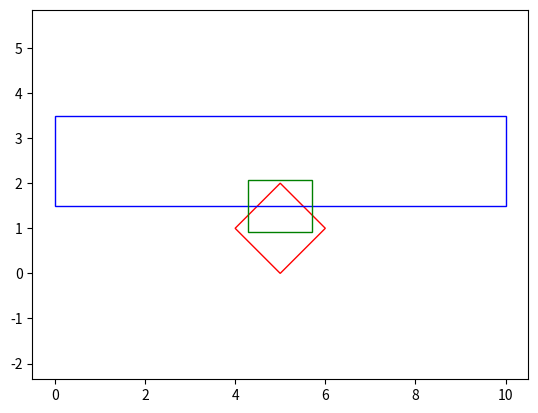

This chart was generated by the following Python code:
#!/usr/bin/env python3
# -*- coding: utf-8 -*-
"""
last mod 8/21/19
useful functions involving rectangles
adapted from previous rectangle.py, molds.py, and segment.py

xyalw rectangle (or xy for short)
uv rectangle
bounded uv rectangle
"""

from math import atan2, hypot, cos, sin
import numpy as np


" convert uv format to xyalw format"
def uv2xy(rec):
    u,v,ulo,uhi,vlo,vhi = rec[:6]
    uc = (ulo+uhi)/2.
    vc = (vlo+vhi)/2.
    return (u*uc+v*vc, v*uc-u*vc, atan2(v,u), (uhi-ulo)/2., (vhi-vlo)/2.)

"""
set up rectangle s.t. vlo > 0 (and if possible ulo > 0)
means that ulo,vlo is the visible corner, and 3 corners are visible if ulo>0
"""
def standardize(rec):
    u,v,ulo,uhi,vlo,vhi = rec
    assert uhi > ulo and vhi > vlo
    if vlo > 0:
        return rec if uhi > 0 else (v,-u,vlo,vhi,-uhi,-ulo)
    elif vhi < 0:
        return (-u,-v,-uhi,-ulo,-vhi,-vlo) if ulo<0 else (-v,u,-vhi,-vlo,ulo,uhi)
    elif ulo > 0:
        return (-v,u,-vhi,-vlo,ulo,uhi)
    elif uhi < 0:
        return (v,-u,vlo,vhi,-uhi,-ulo)
    else:
        raise ValueError("rectangle covers origin")

" convert xyalw format to uv format "
def xy2uv(rec):
    x,y,a,l,w = rec
    u,v = cos(a), sin(a)
    centeru = x*u + y*v
    centerv = x*v - y*u
    return standardize((u,v,centeru-l,centeru+l,centerv-w,centerv+w))
    
    
"""
transform uniform distribution over rectangle bounds to normal distribution
on xyalw rectangle format
angle's variance is set to 0
TODO check that you are dividing by 2 correctly
"""
def uvUniform2xyNormal(msmt):
    u,v,maxulo,minuhi,maxvlo,minvhi,minulo,maxuhi,minvlo,maxvhi = msmt
    meanuv = np.array((minulo+maxulo,minuhi+maxuhi,minvlo+maxvlo,minvhi+maxvhi))/2
    varuv = np.array((maxulo-minulo,maxuhi-minuhi,maxvlo-minvlo,maxvhi-minvhi))
    varuv = varuv**2 / 12.
    uv2xyTM = np.array(((u,u,v,v),(v,v,-u,-u),(0,0,0,0),(-1,1,0,0),(0,0,-1,1)))/2
    xy_mean = uv2xyTM.dot(meanuv)
    xy_mean[2] = atan2(v,u)
    xy_cov = (uv2xyTM * varuv).dot(uv2xyTM.T)
    return xy_mean, xy_cov
    

"""
determines whether bounded uv rectangle could be a car based on size
if possible, returns tighter bounds fitting car shape
if not returns None
"""
car_dims = ((2.95,4.9),(1.35,1.9),(1.25,2.)) # 99th percentile for kitti scored cars
car_dim_minlen = car_dims[0][0]
car_dim_maxlen = car_dims[0][1]*1.2
car_dim_minwid = car_dims[1][0]
car_dim_maxwid = car_dims[1][1]*1.2
def fitRecToMold(rec):
    u,v,maxulo,minuhi,maxvlo,minvhi,minulo,maxuhi,minvlo,maxvhi = rec
    # car where u,v is heading
    erru, ulo, uhi = _fitInterval(minulo, maxulo, minuhi, maxuhi,
                                  car_dim_minlen, car_dim_maxlen)
    errv, vlo, vhi = _fitInterval(minvlo, maxvlo, minvhi, maxvhi,
                                  car_dim_minwid, car_dim_maxwid)
    if erru < 0 and errv < 0:
        standardcar = (u,v,ulo,uhi,vlo,vhi)
    else:
        standardcar = None
    # car where v,-u is heading
    erru, ulo, uhi = _fitInterval(minulo, maxulo, minuhi, maxuhi,
                                  car_dim_minwid, car_dim_maxwid)
    errv, vlo, vhi = _fitInterval(minvlo, maxvlo, minvhi, maxvhi,
                                  car_dim_minlen, car_dim_maxlen)
    if erru < 0 and errv < 0:
        tcar = (u,v,ulo,uhi,vlo,vhi)
    else:
        tcar = None
    return standardcar, tcar

"""
a crazy function that takes rectangle bounds on lo and hi parameters,
and length bounds (hi-lo), and finds the polygon of possible lo-hi values
return polygon (lo,hi) corners in cc order
ultimately abandoned -- getting covariance of poygon would be a huge pain
"""
def _fitInterval(minlo,maxlo,minhi,maxhi, minlen,maxlen):
    # helper function bounds rectangle in one direction (interval)
    assert maxhi-minlo > minhi-maxlo and maxlen > minlen
    # corners sorted by length
    if minhi-minlo > maxhi-maxlo:
        currentcorners = [(minhi,maxlo),(maxhi,maxlo),(minhi,minlo),(maxhi,minlo)]
    else:
        currentcorners = [(minhi,maxlo),(minhi,minlo),(maxhi,maxlo),(maxhi,minlo)]
    if minlen > maxhi-minlo:
        crop = minlen - (maxhi-minlo)
        return crop, (minlo-crop/2,maxhi+crop/2)
    elif minlen > maxhi-maxlo and minlen > minhi-minlo:
        locrop = 3
        lowercorners = ((minlo+minlen,minlo), (maxhi,maxhi-minlen))
    elif minlen > maxhi-maxlo:
        locrop = 2
        lowercorners = ((minlo+minlen,minlo), (maxlo+minlen,maxlo))
    elif minlen > minhi-minlo:
        locrop = 2
        lowercorners = ((minhi,minhi-minlen), (maxhi,maxhi-minlen))
    elif minlen > minhi-maxlo:
        locrop = 1
        lowercorners = ((minhi,minhi-minlen), (maxlo+minlen,maxlo))
    else:
        locrop = 0
        lowercorners = []
    if maxlen < minhi-maxlo:
        crop = minhi-maxlo - maxlen
        return crop, (maxlo+crop/2,minhi-crop/2)
    elif maxlen < maxhi-maxlo and maxlen < minhi-minlo:
        hicrop = 1
        uppercorners = ((maxlo+maxlen,maxlo), (minhi,minhi-maxlen))
    elif maxlen < maxhi-maxlo:
        hicrop = 2
        uppercorners = ((maxhi,maxhi-maxlen), (minhi,minhi-maxlen))
    elif maxlen < minhi-minlo:
        hicrop = 2
        uppercorners = ((maxlo+maxlen,maxlo), (minlo+maxlen,minlo))
    elif maxlen < minhi-maxlo:
        hicrop = 3
        uppercorners = ((maxhi,maxhi-maxlen), (minlo+maxlen,minlo))
    else:
        hicrop = 4
        uppercorners = []
    corners = lowercorners + currentcorners[locrop:hicrop] + uppercorners
    corners = np.array([(lo,hi) for hi,lo in corners])
    # sort again
    return 0., corners

"""
converting lo-hi bounds to normal dist first, then soft update with size bounds
"""
def uvBound2xyNormal(minlo,maxlo,minhi,maxhi, minlen,maxlen):
    varlo = (maxlo-minlo)**2 / 12
    varhi = (maxhi-minhi)**2 / 12
    meanmid = (minlo+maxlo+minhi+maxhi)/4
    varmid = varlo/4+varhi/4
    meanlen = (minhi+maxhi-minlo-maxlo)/4
    varlen = varhi/4+varlo/4
    cov = varhi/4-varlo/4
    meanmsmt = (minlen+maxlen)/2
    varmsmt = (maxlen-minlen)**2 / 12
    prec = 1./(varlen+varmsmt)
    postmeanmid = meanmid + cov*prec*(meanmsmt - meanlen)
    postmeanlen = meanlen + varlen*prec*(meanmsmt - meanlen)
    postvarlen = varlen * (1-varlen*prec)
    postcov = cov * (1-varlen*prec)
    postvarmid = varmid - cov*cov*prec
    return np.array((postmeanmid, postmeanlen)), np.array(((postvarmid,postcov),
                                                           (postcov,postvarlen)))

def _eigs2x2(mtx):
    if abs(mtx[0,1]) < 1e-10:
        return mtx[[0,1],[0,1]], np.eye(2)
    vardiff = (mtx[0,0]-mtx[1,1])/2
    varmean = (mtx[0,0]+mtx[1,1])/2
    dterm = hypot(vardiff, mtx[0,1])
    eigs = np.array((varmean + dterm, varmean - dterm))
    vecs = np.array(((vardiff + dterm, mtx[0,1]),(vardiff - dterm, mtx[0,1])))
    vecs /= np.hypot(vecs[:,0], vecs[:,1])[:,None]
    assert all(eigs > 0)
    if eigs[1] > eigs[0]:
        vecs = vecs[::-1].copy()
        eigs = eigs[::-1].copy()
    return eigs, vecs


if __name__ == '__main__':
    #from matplotlib.axes import add_line
    import matplotlib.pyplot as plt
    
#    minlo, maxlo = 1., 5.
#    minhi, maxhi = 5., 7.
#    minlen, maxlen = .5, 2.5
    minlo, maxlo = 3., 5.
    minhi, maxhi = 5., 7.
    minlen, maxlen = 1.5, 3.5
    
    
    center = (minhi+minlo+maxhi+maxlo)/4
    meanlen = (maxhi+minhi-maxlo-minlo)/4
    
    fig, ax = plt.subplots()
    
    rec = plt.Rectangle(((maxlo+minhi)/2,(minhi-maxlo)/2), (maxhi-minhi)/2**.5,
                         (maxlo-minlo)/2**.5, angle=45., fill=False, edgecolor='r')
    ax.add_patch(rec)
    #plt.show()
    rec = plt.Rectangle((center-5, minlen), 10, maxlen-minlen, angle=0.,
                        fill=False, edgecolor='b')
    ax.add_patch(rec)
    
    pmean, pcov = uvBound2xyNormal(minlo,maxlo,minhi,maxhi,minlen,maxlen)
    pcoveigs, pcovvecs = _eigs2x2(pcov)
    
    angle = np.arctan2(pcovvecs[0,1],pcovvecs[0,0]) * 180/3.14159
    if pcovvecs[0,0] < 0: pcovvecs[0] *= -1
    if pcovvecs[1,1] < 0: pcovvecs[1] *= -1
    pcc = (pcoveigs*12)**.5
    lowerleftx = pmean[0]-pcovvecs[0,0]*pcc[0]/2-pcovvecs[1,0]*pcc[1]/2
    lowerlefty = pmean[1]-pcovvecs[0,1]*pcc[0]/2-pcovvecs[1,1]*pcc[1]/2
    rec = plt.Rectangle((lowerleftx, lowerlefty), pcc[0], pcc[1],
                        angle=angle, fill=False, edgecolor='g')
    ax.add_patch(rec)
    
    plt.axis('equal')
    #plt.show()